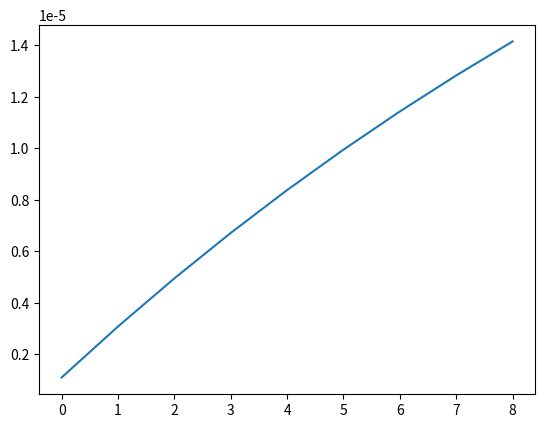

Generate this figure with matplotlib:
import numpy as np
import matplotlib.pyplot as plt

n1 = 9e-8
n2 = 15.5
gamma = 1e-5
delta = 4
pulse_wdith = 100e-6

Vw = 1.5
Vr = 0.5

A = (gamma*np.sinh(delta*Vr))
B_p = n1*np.sinh(n2*Vw)
B_n = n1*np.sinh(n2*(-Vw))

w_avg = 0.03

def device_update(w, num_pulse):
    for i in range(abs(num_pulse)):
        if num_pulse > 0:
            w = w + B_p*(1-w)*pulse_wdith
        else:
            w = w + B_n*(1-w)*pulse_wdith

class Crossbar():
    @staticmethod
    def device_update(w_in, num_pulse):
        w = w_in
        if num_pulse > 0:
            for i in range(abs(num_pulse)):
                w = w + B_p*(1-w)*pulse_wdith
        else:
            for i in range(abs(num_pulse)):
                w = w + B_n*w*pulse_wdith
        return w

    def __init__(self, cb_size, new_array):
        self.cb_size = cb_size # CB size
        self.w_array = np.full((cb_size, cb_size), w_avg)
        for ix, iy in np.ndindex(self.w_array.shape):
            self.w_array[ix,iy] = self.device_update(self.w_array[ix,iy], new_array[ix,iy])
        self.I_array = self.w_array*A # 2D array for device current

    def update_array(self, new_array): # take 2D decimal array
        for ix, iy in np.ndindex(self.w_array.shape):
            self.w_array[ix,iy] = self.device_update(self.w_array[ix,iy], new_array[ix,iy])
        self.I_array = self.w_array*A # 2D array for device current

    def get_array(self):
        return self.I_array

    #def matmul(self, input_vector):
    #    return np.matmul(input_vector, self.array)
    
ini_array = np.array(range(9)).reshape(3,3)
test_array = np.array(ini_array)
cb_test = Crossbar(3, test_array)
output = cb_test.get_array().flatten()
print(output)
plt.plot(output)
plt.show()
